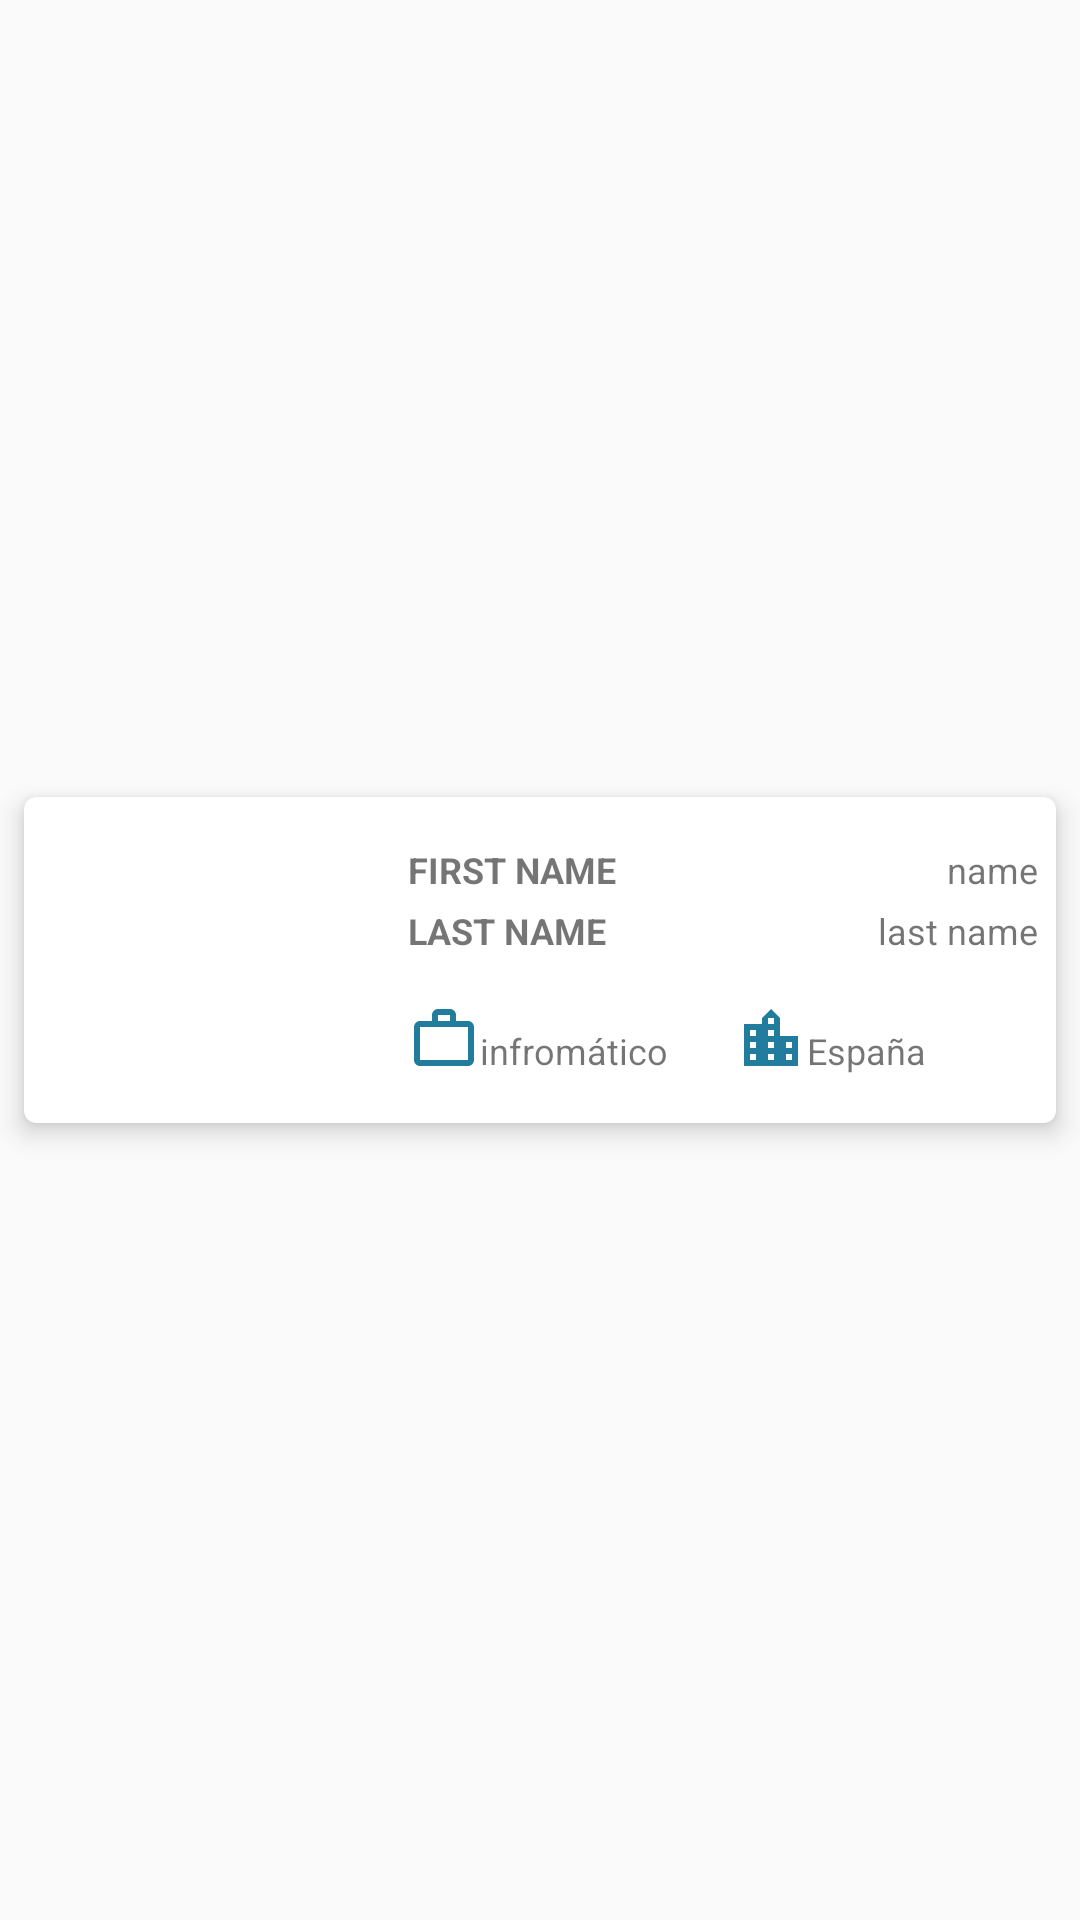

Write the Android layout XML for this screen, with the resource values it uses.
<!-- AndroidManifest.xml: application theme Theme.WillyWonka -->
<!-- res/layout/oompa_loompa_workers_adapter_view.xml -->
<?xml version="1.0" encoding="utf-8"?>
<androidx.constraintlayout.widget.ConstraintLayout xmlns:android="http://schemas.android.com/apk/res/android"
    xmlns:app="http://schemas.android.com/apk/res-auto"
    xmlns:card_view="http://schemas.android.com/apk/res-auto"
    android:layout_width="match_parent"
    android:layout_height="wrap_content">

    <androidx.cardview.widget.CardView
        android:layout_width="match_parent"
        android:layout_height="wrap_content"
        android:layout_marginTop="8dp"
        android:layout_marginBottom="8dp"
        android:layout_marginStart="8dp"
        android:layout_marginEnd="8dp"
        card_view:cardCornerRadius="4dp"
        card_view:cardElevation="5dp"
        app:layout_constraintBottom_toBottomOf="parent"
        app:layout_constraintEnd_toEndOf="parent"
        app:layout_constraintStart_toStartOf="parent"
        app:layout_constraintTop_toTopOf="parent">

        <androidx.constraintlayout.widget.ConstraintLayout
            android:layout_width="match_parent"
            android:layout_height="wrap_content">

            <androidx.constraintlayout.widget.Guideline
                android:id="@+id/guideline_start"
                android:layout_width="match_parent"
                android:layout_height="wrap_content"
                android:orientation="vertical"
                app:layout_constraintBottom_toTopOf="parent"
                app:layout_constraintEnd_toEndOf="parent"
                app:layout_constraintGuide_begin="16dp"
                app:layout_constraintStart_toStartOf="parent" />

            <androidx.constraintlayout.widget.Guideline
                android:id="@+id/guideline_end"
                android:layout_width="match_parent"
                android:layout_height="wrap_content"
                android:orientation="vertical"
                app:layout_constraintBottom_toTopOf="parent"
                app:layout_constraintEnd_toEndOf="parent"
                app:layout_constraintGuide_end="6dp"
                app:layout_constraintStart_toStartOf="parent" />

            <ImageView
                android:id="@+id/img_worker"
                android:layout_width="80dp"
                android:layout_height="80dp"
                android:layout_marginTop="8dp"
                android:layout_marginBottom="8dp"
                android:src="@mipmap/ic_launcher"
                app:layout_constraintBottom_toBottomOf="parent"
                app:layout_constraintStart_toStartOf="@id/guideline_start"
                app:layout_constraintTop_toTopOf="parent" />

            <TextView
                android:id="@+id/tv_name"
                android:layout_width="0dp"
                android:layout_height="wrap_content"
                android:layout_marginStart="32dp"
                android:layout_marginTop="16dp"
                android:text="@string/NAME_LABEL"
                android:textSize="12dp"
                android:textStyle="bold"
                app:layout_constraintEnd_toStartOf="@+id/tv_worker_name"
                app:layout_constraintStart_toEndOf="@id/img_worker"
                app:layout_constraintTop_toTopOf="parent" />

            <TextView
                android:id="@+id/tv_worker_name"
                android:layout_width="0dp"
                android:layout_height="wrap_content"
                android:layout_marginTop="16dp"
                android:gravity="end"
                android:text="name"
                android:textSize="12dp"
                app:layout_constraintEnd_toEndOf="@id/guideline_end"
                app:layout_constraintStart_toEndOf="@id/tv_name"
                app:layout_constraintTop_toTopOf="parent" />


            <TextView
                android:id="@+id/tv_last_name"
                android:layout_width="0dp"
                android:layout_height="wrap_content"
                android:layout_marginStart="32dp"
                android:layout_marginTop="4dp"
                android:text="@string/LAST_NAME_LABEL"
                android:textSize="12dp"
                android:textStyle="bold"
                app:layout_constraintEnd_toStartOf="@+id/tv_worker_last_name"
                app:layout_constraintStart_toEndOf="@id/img_worker"
                app:layout_constraintTop_toBottomOf="@id/tv_name" />

            <TextView
                android:id="@+id/tv_worker_last_name"
                android:layout_width="0dp"
                android:layout_height="wrap_content"
                android:layout_marginTop="4dp"
                android:gravity="end"
                android:text="last name"
                android:textSize="12dp"
                app:layout_constraintEnd_toEndOf="@id/guideline_end"
                app:layout_constraintStart_toEndOf="@id/tv_last_name"
                app:layout_constraintTop_toBottomOf="@id/tv_worker_name" />

            <ImageView
                android:id="@+id/img_work"
                android:layout_width="wrap_content"
                android:layout_height="wrap_content"
                android:layout_marginStart="32dp"
                android:layout_marginTop="16dp"
                android:layout_marginBottom="16dp"
                android:src="@drawable/ic_baseline_work_outline_24"
                app:layout_constraintBottom_toBottomOf="parent"
                app:layout_constraintStart_toEndOf="@id/img_worker"
                app:layout_constraintTop_toBottomOf="@id/tv_last_name" />

            <TextView
                android:id="@+id/tv_worker_profession"
                android:layout_width="0dp"
                android:layout_height="0dp"
                android:textSize="12dp"
                android:gravity="bottom"
                android:layout_marginRight="8dp"
                android:text="infromático"
                app:layout_constraintBottom_toBottomOf="@id/img_work"
                app:layout_constraintEnd_toStartOf="@+id/img_country"
                app:layout_constraintStart_toEndOf="@id/img_work"
                app:layout_constraintTop_toTopOf="@id/img_work" />

            <ImageView
                android:id="@+id/img_country"
                android:layout_width="wrap_content"
                android:layout_height="wrap_content"
                android:src="@drawable/ic_baseline_location_city_24"
                app:layout_constraintStart_toEndOf="@+id/tv_worker_profession"
                app:layout_constraintTop_toTopOf="@+id/tv_worker_profession"
                app:layout_constraintBottom_toBottomOf="@+id/tv_worker_profession"
                app:layout_constraintEnd_toStartOf="@+id/tv_worker_country"/>

            <TextView
                android:id="@+id/tv_worker_country"
                android:layout_width="0dp"
                android:layout_height="0dp"
                android:gravity="bottom"
                android:text="España"
                android:textSize="12dp"
                app:layout_constraintBottom_toBottomOf="@id/img_country"
                app:layout_constraintEnd_toStartOf="@+id/guideline_end"
                app:layout_constraintStart_toEndOf="@id/img_country"
                app:layout_constraintTop_toTopOf="@id/img_country" />


        </androidx.constraintlayout.widget.ConstraintLayout>
    </androidx.cardview.widget.CardView>
</androidx.constraintlayout.widget.ConstraintLayout>
<!-- resources referenced by this layout -->
<resources>
  <!-- drawable ic_baseline_location_city_24 (drawable) -->
  <vector android:height="24dp" android:tint="#227C9D"
      android:viewportHeight="24" android:viewportWidth="24"
      android:width="24dp" xmlns:android="http://schemas.android.com/apk/res/android">
      <path android:fillColor="@android:color/white" android:pathData="M15,11L15,5l-3,-3 -3,3v2L3,7v14h18L21,11h-6zM7,19L5,19v-2h2v2zM7,15L5,15v-2h2v2zM7,11L5,11L5,9h2v2zM13,19h-2v-2h2v2zM13,15h-2v-2h2v2zM13,11h-2L11,9h2v2zM13,7h-2L11,5h2v2zM19,19h-2v-2h2v2zM19,15h-2v-2h2v2z"/>
  </vector>
  <!-- drawable ic_baseline_work_outline_24 (drawable) -->
  <vector android:height="24dp" android:tint="#227C9D"
      android:viewportHeight="24" android:viewportWidth="24"
      android:width="24dp" xmlns:android="http://schemas.android.com/apk/res/android">
      <path android:fillColor="@android:color/white"
          android:fillType="evenOdd" android:pathData="M14,6L14,4h-4v2h4zM4,8v11h16L20,8L4,8zM20,6c1.11,0 2,0.89 2,2v11c0,1.11 -0.89,2 -2,2L4,21c-1.11,0 -2,-0.89 -2,-2l0.01,-11c0,-1.11 0.88,-2 1.99,-2h4L8,4c0,-1.11 0.89,-2 2,-2h4c1.11,0 2,0.89 2,2v2h4z"/>
  </vector>
  <string name="LAST_NAME_LABEL">LAST NAME</string>
  <string name="NAME_LABEL">FIRST NAME</string>
  <style name="Theme.WillyWonka" parent="Theme.AppCompat.Light.DarkActionBar">
          
          <item name="colorPrimary">@color/purple_500</item>
          <item name="colorPrimaryVariant">@color/LightCoral</item>
          <item name="colorOnPrimary">@color/white</item>
          
          <item name="colorSecondary">@color/teal_200</item>
          <item name="colorSecondaryVariant">@color/teal_700</item>
          <item name="colorOnSecondary">@color/black</item>
          <item name="android:statusBarColor" tools:targetApi="l">?attr/colorPrimaryVariant</item>
          
          <item name="android:windowActionBar">false</item>
          <item name="windowNoTitle">true</item>
      </style>
  <color name="purple_500">#FF6200EE</color>
  <color name="LightCoral">#FE6D73</color>
  <color name="white">#FFFFFFFF</color>
  <color name="teal_200">#FF03DAC5</color>
  <color name="teal_700">#FF018786</color>
  <color name="black">#FF000000</color>
</resources>
